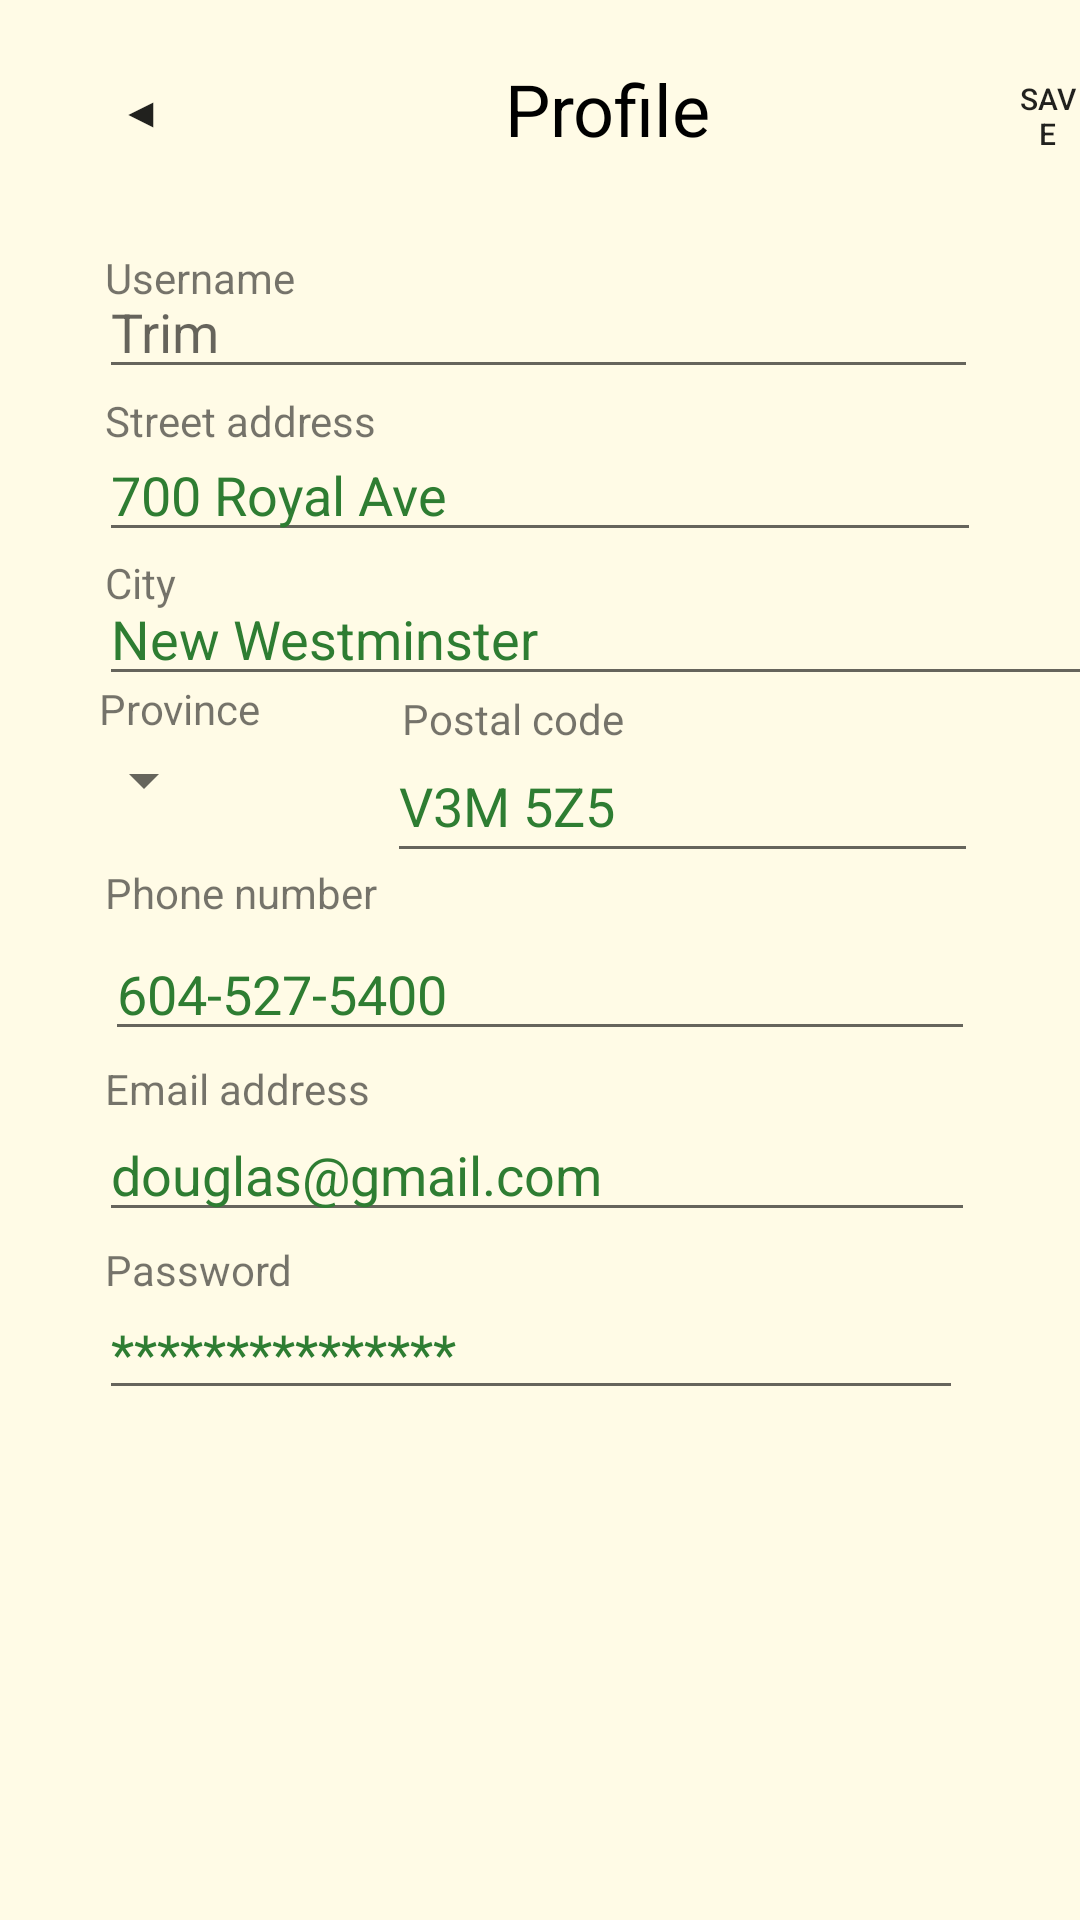

Here is an Android app screen rendered from its layout file. Give the layout XML and the strings, colors and styles it references.
<!-- AndroidManifest.xml: application theme AppTheme -->
<!-- res/layout/activity_user_edit_profile.xml -->
<?xml version="1.0" encoding="utf-8"?>
<androidx.constraintlayout.widget.ConstraintLayout xmlns:android="http://schemas.android.com/apk/res/android"
    xmlns:app="http://schemas.android.com/apk/res-auto"
    xmlns:tools="http://schemas.android.com/tools"
    android:layout_width="match_parent"
    android:layout_height="match_parent"
    android:background="@color/background"
    tools:context=".User_edit_Profile">
    <Button
        android:id="@+id/btnBack"
        android:layout_width="wrap_content"
        android:layout_height="wrap_content"
        android:layout_marginStart="3dp"
        android:layout_marginTop="13dp"
        android:layout_marginEnd="247dp"
        android:background="@android:color/transparent"
        android:text="@string/btnBack"
        app:layout_constraintEnd_toStartOf="@+id/btnSave"
        app:layout_constraintStart_toStartOf="parent"
        app:layout_constraintTop_toTopOf="parent" />

    <Button
        android:id="@+id/btnSave"
        android:layout_width="0dp"
        android:layout_height="0dp"
        android:layout_marginTop="20dp"
        android:layout_marginBottom="35dp"
        android:background="@android:color/transparent"
        android:text="@string/btnSave"
        android:textSize="10sp"
        app:layout_constraintBottom_toTopOf="@+id/editProfileName"
        app:layout_constraintEnd_toEndOf="parent"
        app:layout_constraintStart_toEndOf="@+id/btnBack"
        app:layout_constraintTop_toTopOf="parent"
        tools:ignore="SmallSp,TouchTargetSizeCheck" />

    <TextView
        android:id="@+id/textView2"
        android:layout_width="wrap_content"
        android:layout_height="wrap_content"
        android:layout_marginStart="168dp"
        android:layout_marginTop="20dp"
        android:layout_marginEnd="101dp"
        android:text="@string/txtProfile"
        android:textColor="@color/black"
        android:textSize="24sp"
        app:layout_constraintEnd_toStartOf="@+id/btnSave"
        app:layout_constraintStart_toStartOf="parent"
        app:layout_constraintTop_toTopOf="parent" />


    <Spinner
        android:id="@+id/spnProvince"
        android:layout_width="0dp"
        android:layout_height="wrap_content"
        android:layout_marginStart="35dp"
        android:layout_marginTop="4dp"
        android:layout_marginEnd="62dp"
        android:entries="@array/groupProvince"
        android:minHeight="48dp"
        android:prompt="@string/promptProvince"
        android:spinnerMode="dropdown"
        app:layout_constraintEnd_toStartOf="@+id/textView9"
        app:layout_constraintStart_toStartOf="parent"
        app:layout_constraintTop_toBottomOf="@+id/editProfileCity" />

    <TextView
        android:id="@+id/txtUsername"
        android:layout_width="wrap_content"
        android:layout_height="wrap_content"
        android:layout_marginStart="35dp"
        android:text="@string/hintUsername"
        app:layout_constraintBottom_toTopOf="@+id/editProfileName"
        app:layout_constraintStart_toStartOf="parent"
        app:layout_constraintTop_toTopOf="@+id/editProfileName" />

    <EditText
        android:id="@+id/editProfileName"
        android:layout_width="0dp"
        android:layout_height="0dp"
        android:layout_marginStart="33dp"
        android:layout_marginEnd="34dp"
        android:layout_marginBottom="17dp"
        android:autofillHints=""
        android:ems="10"
        android:hint="@string/hintprofile1"
        android:inputType="textPersonName"
        app:layout_constraintBottom_toTopOf="@+id/editProfileAddress"
        app:layout_constraintEnd_toEndOf="parent"
        app:layout_constraintStart_toStartOf="parent"
        app:layout_constraintTop_toBottomOf="@+id/btnSave"
        tools:ignore="TouchTargetSizeCheck,TouchTargetSizeCheck" />

    <TextView
        android:id="@+id/textView5"
        android:layout_width="wrap_content"
        android:layout_height="wrap_content"
        android:layout_marginStart="35dp"
        android:layout_marginTop="1dp"
        android:text="@string/hintStAddress"
        app:layout_constraintStart_toStartOf="parent"
        app:layout_constraintTop_toBottomOf="@+id/editProfileName" />

    <EditText
        android:id="@+id/editProfileAddress"
        android:layout_width="0dp"
        android:layout_height="0dp"
        android:layout_marginStart="33dp"
        android:layout_marginEnd="33dp"
        android:layout_marginBottom="10dp"
        android:autofillHints=""
        android:ems="10"
        android:hint="@string/hintprofile2"
        android:inputType="textPersonName"
        android:textColorHint="#2E7D32"
        app:layout_constraintBottom_toTopOf="@+id/editProfileCity"
        app:layout_constraintEnd_toEndOf="parent"
        app:layout_constraintStart_toStartOf="parent"
        app:layout_constraintTop_toBottomOf="@+id/editProfileName"
        tools:ignore="TouchTargetSizeCheck" />

    <TextView
        android:id="@+id/txtCity"
        android:layout_width="wrap_content"
        android:layout_height="wrap_content"
        android:layout_marginStart="35dp"
        android:text="@string/hintCity"
        app:layout_constraintBottom_toTopOf="@+id/editProfileCity"
        app:layout_constraintStart_toStartOf="parent"
        app:layout_constraintTop_toTopOf="@+id/editProfileCity" />

    <EditText
        android:id="@+id/editProfileCity"
        android:layout_width="345dp"
        android:layout_height="38dp"
        android:layout_marginBottom="11dp"
        android:autofillHints=""
        android:ems="10"
        android:hint="@string/hintprofile3"
        android:inputType="textPersonName"
        android:textColorHint="#2E7D32"
        app:layout_constraintBottom_toTopOf="@+id/editProfilePostalcode"
        app:layout_constraintStart_toStartOf="@+id/editProfileAddress"
        app:layout_constraintTop_toBottomOf="@+id/editProfileAddress"
        tools:ignore="TouchTargetSizeCheck" />

    <TextView
        android:id="@+id/textView8"
        android:layout_width="wrap_content"
        android:layout_height="wrap_content"
        android:layout_marginStart="33dp"
        android:text="@string/hintProvince"
        app:layout_constraintBottom_toTopOf="@+id/spnProvince"
        app:layout_constraintStart_toStartOf="parent"
        app:layout_constraintTop_toTopOf="@+id/spnProvince" />

    <TextView
        android:id="@+id/textView9"
        android:layout_width="wrap_content"
        android:layout_height="wrap_content"
        android:layout_marginTop="36dp"
        android:layout_marginEnd="152dp"
        android:text="@string/hintPostalCode"
        app:layout_constraintEnd_toEndOf="parent"
        app:layout_constraintStart_toEndOf="@+id/spnProvince"
        app:layout_constraintTop_toTopOf="@+id/editProfileCity" />

    <TextView
        android:id="@+id/textView10"
        android:layout_width="wrap_content"
        android:layout_height="wrap_content"
        android:layout_marginStart="35dp"
        android:layout_marginTop="4dp"
        android:text="@string/hint"
        app:layout_constraintStart_toStartOf="parent"
        app:layout_constraintTop_toBottomOf="@+id/spnProvince" />

    <EditText
        android:id="@+id/editProfilePostalcode"
        android:layout_width="197dp"
        android:layout_height="48dp"
        android:layout_marginEnd="34dp"
        android:layout_marginBottom="22dp"
        android:autofillHints=""
        android:ems="10"
        android:hint="@string/hintprofile4"
        android:inputType="textPostalAddress"
        android:textColorHint="#2E7D32"
        app:layout_constraintBottom_toTopOf="@+id/editTextPhone"
        app:layout_constraintEnd_toEndOf="parent"
        app:layout_constraintHorizontal_bias="1.0"
        app:layout_constraintStart_toEndOf="@+id/spnProvince"
        app:layout_constraintTop_toBottomOf="@+id/editProfileCity" />

    <EditText
        android:id="@+id/editTextPhone"
        android:layout_width="0dp"
        android:layout_height="0dp"
        android:layout_marginBottom="23dp"
        android:autofillHints=""
        android:ems="10"
        android:hint="@string/hintprofile5"
        android:inputType="phone"
        android:textColorHint="#2E7D32"
        app:layout_constraintBottom_toTopOf="@+id/editProfilemail"
        app:layout_constraintEnd_toEndOf="@+id/editProfilemail"
        app:layout_constraintStart_toStartOf="@+id/spnProvince"
        app:layout_constraintTop_toBottomOf="@+id/editProfilePostalcode"
        tools:ignore="TouchTargetSizeCheck" />

    <TextView
        android:id="@+id/textView11"
        android:layout_width="wrap_content"
        android:layout_height="wrap_content"
        android:layout_marginStart="35dp"
        android:layout_marginBottom="1dp"
        android:text="@string/hintEmail"
        app:layout_constraintBottom_toTopOf="@+id/editProfilemail"
        app:layout_constraintStart_toStartOf="parent" />

    <EditText
        android:id="@+id/editProfilemail"
        android:layout_width="0dp"
        android:layout_height="0dp"
        android:layout_marginStart="33dp"
        android:layout_marginEnd="35dp"
        android:layout_marginBottom="22dp"
        android:autofillHints=""
        android:ems="10"
        android:hint="@string/hintprofile6"
        android:inputType="textEmailAddress"
        android:textColorHint="#2E7D32"
        app:layout_constraintBottom_toTopOf="@+id/editProfilePassword"
        app:layout_constraintEnd_toEndOf="parent"
        app:layout_constraintStart_toStartOf="parent"
        app:layout_constraintTop_toBottomOf="@+id/editTextPhone"
        tools:ignore="TouchTargetSizeCheck" />

    <TextView
        android:id="@+id/textView12"
        android:layout_width="wrap_content"
        android:layout_height="wrap_content"
        android:layout_marginStart="35dp"
        android:text="@string/hintPassword"
        app:layout_constraintBottom_toTopOf="@+id/editProfilePassword"
        app:layout_constraintStart_toStartOf="parent" />

    <EditText
        android:id="@+id/editProfilePassword"
        android:layout_width="0dp"
        android:layout_height="0dp"
        android:layout_marginStart="33dp"
        android:layout_marginEnd="39dp"
        android:layout_marginBottom="170dp"
        android:autofillHints=""
        android:ems="10"
        android:hint="@string/hintprofile7"
        android:inputType="textPassword"
        android:textColorHint="#2E7D32"
        app:layout_constraintBottom_toBottomOf="parent"
        app:layout_constraintEnd_toEndOf="parent"
        app:layout_constraintStart_toStartOf="parent"
        app:layout_constraintTop_toBottomOf="@+id/editProfilemail"
        tools:ignore="TouchTargetSizeCheck" />

</androidx.constraintlayout.widget.ConstraintLayout>
<!-- resources referenced by this layout -->
<resources>
  <string-array name="groupProvince">
          <item>AB</item>
          <item>BC</item>
          <item>MB</item>
          <item>NB</item>
          <item>NL</item>
          <item>NT</item>
          <item>NS</item>
          <item>NU</item>
          <item>ON</item>
          <item>PE</item>
          <item>QC</item>
          <item>SK</item>
          <item>YT</item>
      </string-array>
  <color name="background">#FFFBE6</color>
  <color name="black">#FF000000</color>
  <string name="btnBack">◀</string>
  <string name="btnSave">Save</string>
  <string name="hint">Phone number</string>
  <string name="hintCity">City</string>
  <string name="hintEmail">Email address</string>
  <string name="hintPassword">Password</string>
  <string name="hintPostalCode">Postal code</string>
  <string name="hintProvince">Province</string>
  <string name="hintStAddress">Street address</string>
  <string name="hintUsername">Username</string>
  <string name="hintprofile1">Trim</string>
  <string name="hintprofile2">700 Royal Ave</string>
  <string name="hintprofile3">New Westminster</string>
  <string name="hintprofile4">V3M 5Z5</string>
  <string name="hintprofile5">604-527-5400</string>
  <string name="hintprofile6">douglas@gmail.com</string>
  <string name="hintprofile7">***************</string>
  <string name="promptProvince">Province</string>
  <string name="txtProfile">Profile</string>
  <style name="AppTheme" parent="Theme.AppCompat.DayNight.NoActionBar">
          
          <item name="colorPrimary">@color/BasilGreen_800</item>
          <item name="colorPrimaryVariant">@color/BasilGreen_500</item>
          <item name="colorOnPrimary">@color/BasilGreen_100</item>
          
          <item name="colorSecondary">@color/BasilOrange</item>
          <item name="colorSecondaryVariant">@color/background</item>
          <item name="colorOnSecondary">@color/black</item>
          
          <item name="android:statusBarColor">?attr/colorOnPrimary</item>
          
          <item name="windowActionBar">false</item>
          <item name="windowNoTitle">true</item>
      </style>
  <color name="BasilGreen_800">#356856</color>
  <color name="BasilGreen_500">#37966F</color>
  <color name="BasilGreen_100">#B9E4C9</color>
  <color name="BasilOrange">#FD5523</color>
</resources>
